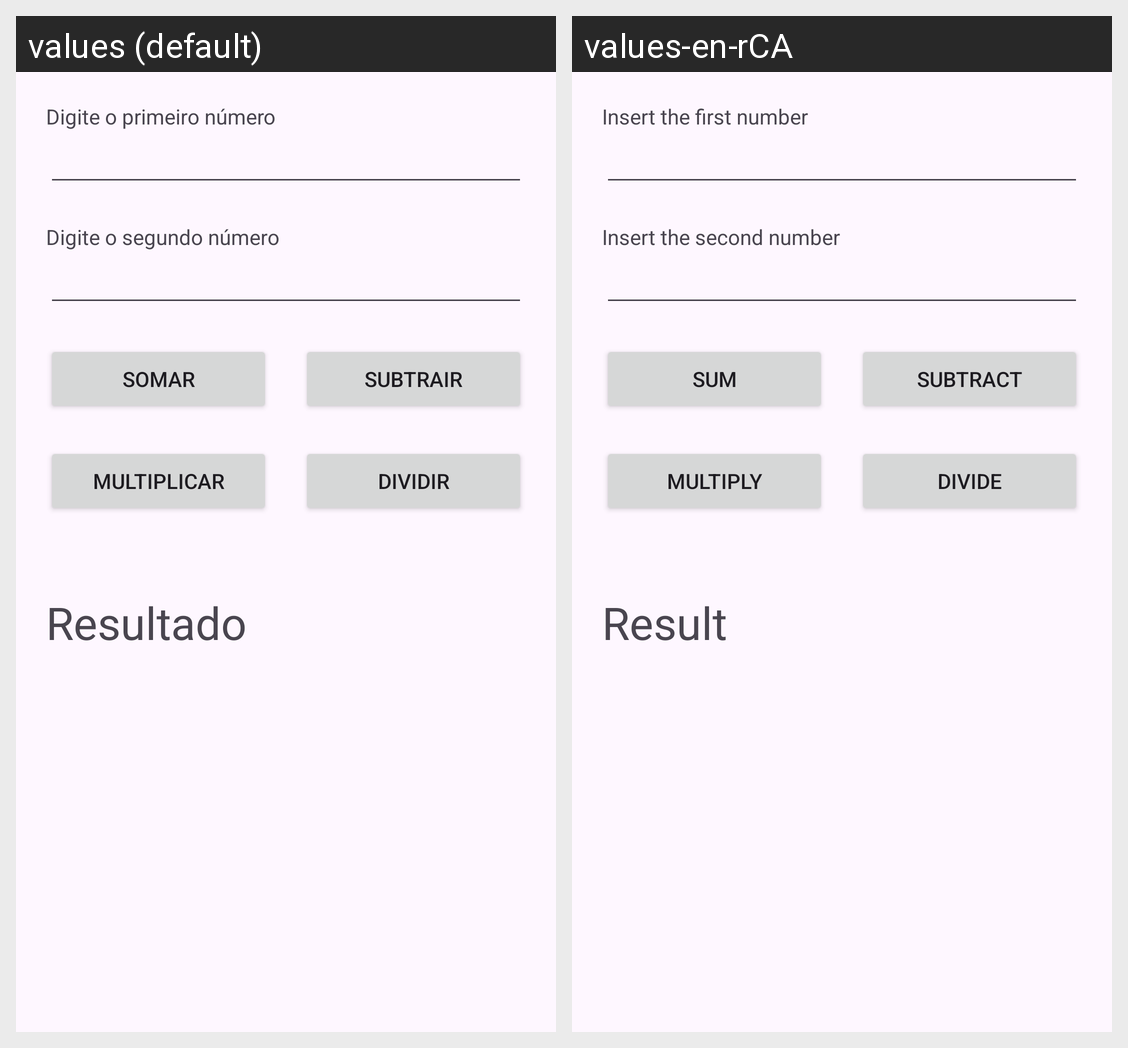

The Android screen above is rendered under two locales of the same app. Produce the string resources it draws, with the default and per-locale values.
Android screen res/layout/activity_main.xml rendered under 2 locales, left to right: values (default), values-en-rCA. Device: Nexus 5 (rendered at 1080×1920; each locale shown at half size, 540×960, under a caption strip naming it); theme Theme.CalculadoraNoite.
Strings drawn on this screen, with the default value and each locale's value (text and hints the layout hard-codes, and strings that could not be matched under every locale, appear in the picture but are not listed):

DigitePrimeiroNumero
  values: Digite o primeiro número
  values-en-rCA: Insert the first number

DigiteSegundoNumero
  values: Digite o segundo número
  values-en-rCA: Insert the second number

Somar
  values: Somar
  values-en-rCA: Sum

Subtrair
  values: Subtrair
  values-en-rCA: Subtract

Multiplicar
  values: Multiplicar
  values-en-rCA: Multiply

Dividir
  values: Dividir
  values-en-rCA: Divide

Resultado
  values: Resultado
  values-en-rCA: Result
